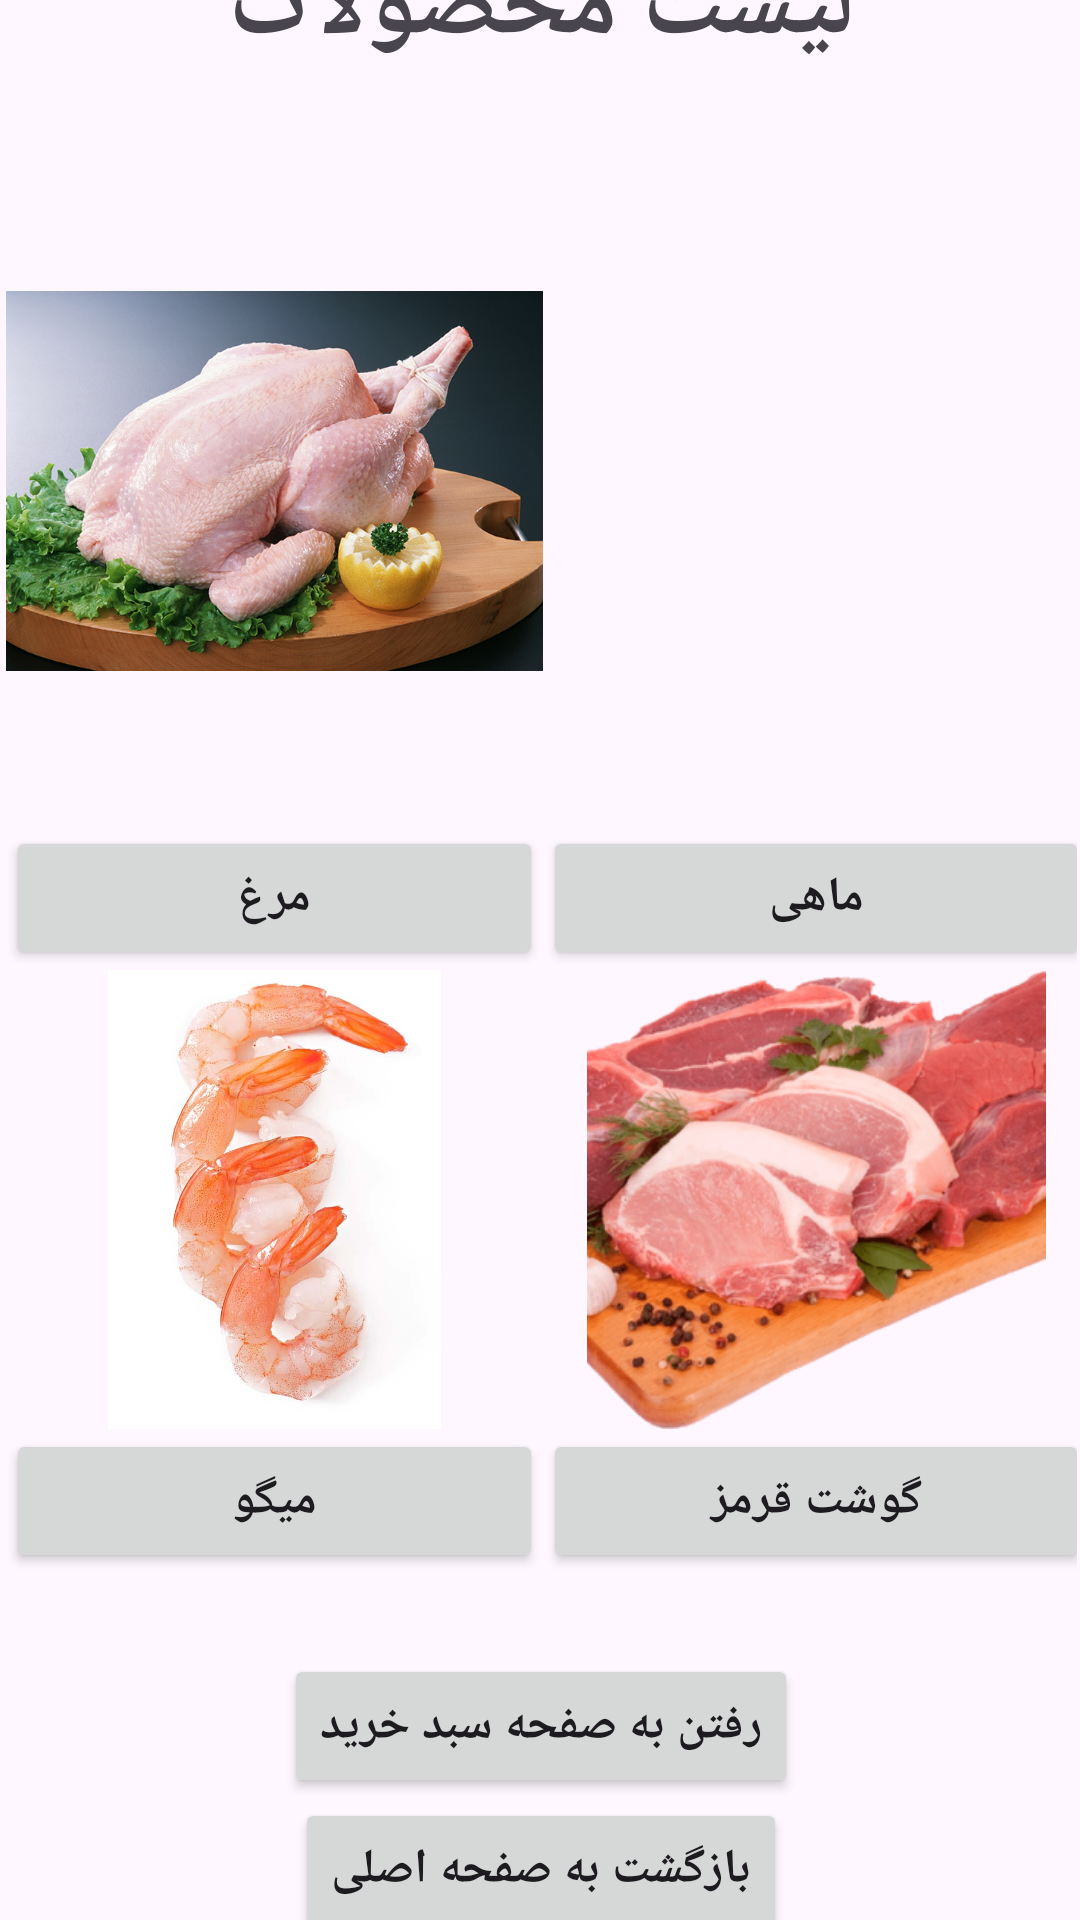

Write the Android layout XML for this screen, with the resource values it uses.
<!-- AndroidManifest.xml: application theme Theme.MyProjectUni -->
<!-- res/layout/activity_product.xml -->
<?xml version="1.0" encoding="utf-8"?>
<androidx.constraintlayout.widget.ConstraintLayout xmlns:android="http://schemas.android.com/apk/res/android"
    xmlns:app="http://schemas.android.com/apk/res-auto"
    xmlns:tools="http://schemas.android.com/tools"
    android:id="@+id/main"
    android:layout_width="match_parent"
    android:layout_height="match_parent"
    tools:context=".product">

    <LinearLayout
        android:id="@+id/linearLayout2"
        android:layout_width="413dp"
        android:layout_height="722dp"
        android:orientation="vertical"
        app:layout_constraintBottom_toBottomOf="parent"
        app:layout_constraintEnd_toEndOf="parent"
        app:layout_constraintStart_toStartOf="parent"
        app:layout_constraintTop_toTopOf="parent">

        <TextView
            android:id="@+id/txt_list"
            android:layout_width="319dp"
            android:layout_height="86dp"
            android:layout_gravity="center"
            android:gravity="center"
            android:text="لیست محصولات"
            android:textSize="34sp"
            android:textStyle="bold" />

        <TableLayout
            android:layout_width="357dp"
            android:layout_height="506dp"
            android:layout_gravity="center">

            <TableRow
                android:layout_width="match_parent"
                android:layout_height="200dp">

                <ImageView
                    android:id="@+id/img_chicken"
                    android:layout_width="150dp"
                    android:layout_height="230dp"
                    app:srcCompat="@drawable/morgh" />

                <ImageView
                    android:id="@+id/img_fish"
                    android:layout_width="182dp"
                    android:layout_height="match_parent"
                    app:srcCompat="@drawable/fishproduct" />
            </TableRow>

            <TableRow
                android:layout_width="match_parent"
                android:layout_height="match_parent">

                <Button
                    android:id="@+id/btn_chicken"
                    android:layout_width="wrap_content"
                    android:layout_height="wrap_content"
                    android:onClick="click_chiken"
                    android:text="مرغ"
                    android:textSize="16sp"
                    android:textStyle="bold" />

                <Button
                    android:id="@+id/btn_fish"
                    android:layout_width="wrap_content"
                    android:layout_height="wrap_content"
                    android:onClick="click_fish"
                    android:text="ماهی"
                    android:textSize="16sp"
                    android:textStyle="bold" />
            </TableRow>

            <TableRow
                android:layout_width="match_parent"
                android:layout_height="match_parent">

                <ImageView
                    android:id="@+id/img_labester"
                    android:layout_width="179dp"
                    android:layout_height="153dp"
                    app:srcCompat="@drawable/labesterproduct" />

                <ImageView
                    android:id="@+id/img_meat"
                    android:layout_width="174dp"
                    android:layout_height="match_parent"
                    app:srcCompat="@drawable/meatproduct" />
            </TableRow>

            <TableRow
                android:layout_width="match_parent"
                android:layout_height="match_parent">

                <Button
                    android:id="@+id/btn_labester"
                    android:layout_width="wrap_content"
                    android:layout_height="wrap_content"
                    android:onClick="click_labester"
                    android:text="میگو"
                    android:textSize="16sp"
                    android:textStyle="bold" />

                <Button
                    android:id="@+id/btn_"
                    android:layout_width="wrap_content"
                    android:layout_height="wrap_content"
                    android:onClick="click_meat"
                    android:text="گوشت قرمز"
                    android:textSize="16sp"
                    android:textStyle="bold" />
            </TableRow>
        </TableLayout>

        <Button
            android:id="@+id/btn_basket"
            android:layout_width="wrap_content"
            android:layout_height="wrap_content"
            android:layout_gravity="center"
            android:gravity="center"
            android:onClick="click_basket"
            android:text="رفتن به صفحه سبد خرید"
            android:textSize="16sp"
            android:textStyle="bold" />
        <Button
            android:id="@+id/btn_backhome"
            android:layout_width="wrap_content"
            android:layout_height="wrap_content"
            android:layout_gravity="center"
            android:gravity="center"
            android:onClick="click_back"
            android:text="بازگشت به صفحه اصلی"
            android:textSize="16sp"
            android:textStyle="bold" />
    </LinearLayout>

</androidx.constraintlayout.widget.ConstraintLayout>
<!-- resources referenced by this layout -->
<resources>
  <!-- drawable labesterproduct: jpg bitmap (drawable, 67327 bytes) -->
  <!-- drawable meatproduct: png bitmap (drawable, 152709 bytes) -->
  <!-- drawable morgh: jpg bitmap (drawable, 118399 bytes) -->
  <style name="Theme.MyProjectUni" parent="Base.Theme.MyProjectUni" />
  <style name="Base.Theme.MyProjectUni" parent="Theme.Material3.DayNight.NoActionBar">
          
          
      </style>
</resources>
